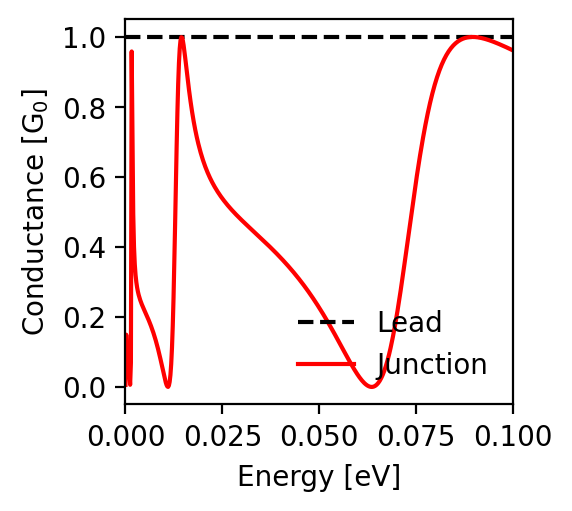

Data behind this chart, as committed beside it:
energy; conductance_lead; conductance_junction
-0.1; 1.0; 0.962
-0.0998; 1.0; 0.963
-0.0996; 1.0; 0.964
-0.0994; 1.0; 0.965
-0.0992; 1.0; 0.966
-0.099; 1.0; 0.967
-0.0988; 1.0; 0.968
-0.0986; 1.0; 0.969
-0.0984; 1.0; 0.97
-0.0982; 1.0; 0.971
-0.098; 1.0; 0.972
-0.0978; 1.0; 0.973
-0.0976; 1.0; 0.974
-0.0974; 1.0; 0.975
-0.0972; 1.0; 0.976
-0.097; 1.0; 0.977
-0.0968; 1.0; 0.978
-0.0966; 1.0; 0.979
-0.0964; 1.0; 0.98
-0.0962; 1.0; 0.981
-0.096; 1.0; 0.982
-0.0958; 1.0; 0.983
-0.0956; 1.0; 0.983
-0.0954; 1.0; 0.984
-0.0952; 1.0; 0.985
-0.095; 1.0; 0.986
-0.0948; 1.0; 0.987
-0.0946; 1.0; 0.988
-0.0944; 1.0; 0.989
-0.0942; 1.0; 0.989
-0.094; 1.0; 0.99
-0.0938; 1.0; 0.991
-0.0936; 1.0; 0.992
-0.0934; 1.0; 0.992
-0.0932; 1.0; 0.993
-0.093; 1.0; 0.994
-0.0928; 1.0; 0.994
-0.0926; 1.0; 0.995
-0.0924; 1.0; 0.995
-0.0922; 1.0; 0.996
-0.092; 1.0; 0.997
-0.0918; 1.0; 0.997
-0.0916; 1.0; 0.998
-0.0914; 1.0; 0.998
-0.0912; 1.0; 0.998
-0.091; 1.0; 0.999
-0.0908; 1.0; 0.999
-0.0906; 1.0; 0.999
-0.0904; 1.0; 1.0
-0.0902; 1.0; 1.0
-0.09; 1.0; 1.0
-0.0898; 1.0; 1.0
-0.0896; 1.0; 1.0
-0.0894; 1.0; 1.0
-0.0892; 1.0; 1.0
-0.089; 1.0; 1.0
-0.0888; 1.0; 1.0
-0.0886; 1.0; 0.999
-0.0884; 1.0; 0.999
-0.0882; 1.0; 0.999
... 941 more rows
